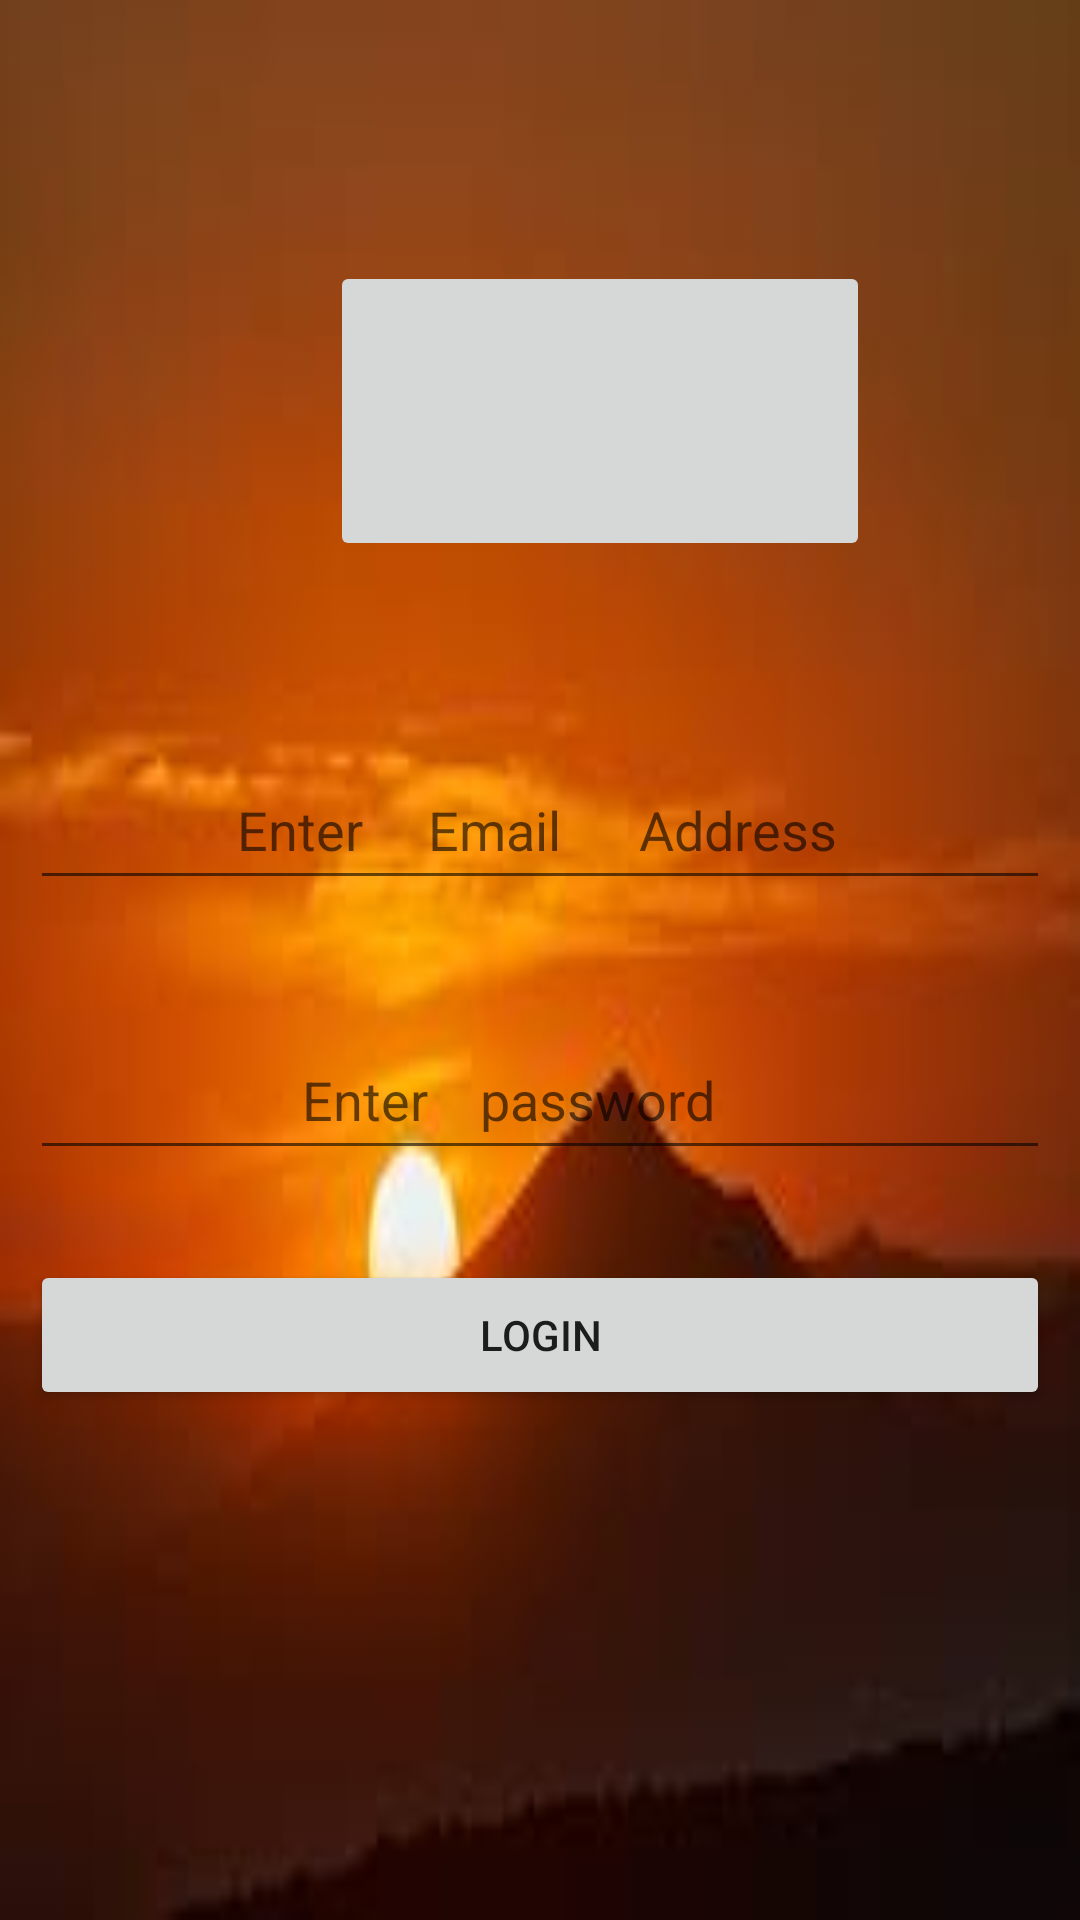

Reconstruct the res/layout file that produces this screen, plus the resources it refers to.
<!-- AndroidManifest.xml: application theme Theme.Vibe2 -->
<!-- res/layout/activity_relativelayout.xml -->
<?xml version="1.0" encoding="utf-8"?>
<RelativeLayout xmlns:android="http://schemas.android.com/apk/res/android"
    xmlns:app="http://schemas.android.com/apk/res-auto"
    xmlns:tools="http://schemas.android.com/tools"
    android:layout_width="match_parent"
    android:padding="10dp"
    android:layout_height="match_parent"
    android:background="@drawable/sunset"
    tools:context=".Relativelayout">

    <EditText
        android:id="@+id/editTextTextEmailAddress2"
        android:layout_width="match_parent"
        android:layout_height="50dp"
        android:layout_marginTop="240dp"
        android:ems="10"
        android:hint="               Enter     Email      Address"
        android:inputType="textEmailAddress" />

    <EditText
        android:id="@+id/editTextNumberPassword2"
        android:layout_width="match_parent"
        android:layout_height="50dp"
        android:layout_marginTop="330dp"
        android:ems="10"
        android:hint="                    Enter    password"
        android:inputType="numberPassword" />

    <Button
        android:id="@+id/button8"
        android:layout_width="match_parent"
        android:layout_height="50dp"
        android:layout_marginTop="410dp"
        android:text="LOGIN" />

    <ImageButton
        android:id="@+id/imageButton3"
        android:layout_width="180dp"
        android:layout_height="100dp"
        android:layout_marginTop="77dp"
        android:layout_marginLeft="100dp"
        app:srcCompat="@drawable/logo2" />
</RelativeLayout>
<!-- resources referenced by this layout -->
<resources>
  <!-- drawable sunset: jpeg bitmap (drawable, 3373 bytes) -->
  <style name="Theme.Vibe2" parent="Theme.MaterialComponents.DayNight.DarkActionBar">
          
          <item name="colorPrimary">@color/purple_500</item>
          <item name="colorPrimaryVariant">@color/purple_700</item>
          <item name="colorOnPrimary">@color/white</item>
          
          <item name="colorSecondary">@color/teal_200</item>
          <item name="colorSecondaryVariant">@color/teal_700</item>
          <item name="colorOnSecondary">@color/black</item>
          
          <item name="android:statusBarColor">?attr/colorPrimaryVariant</item>
          
      </style>
  <!-- not gathered from this repository: default colours our renderer supplied (Android Studio template values) -->
  <color name="purple_500">#FF6200EE</color>
  <color name="purple_700">#FF3700B3</color>
  <color name="teal_200">#FF03DAC5</color>
  <color name="teal_700">#FF018786</color>
  <color name="black">#FF000000</color>
  <color name="white">#FFFFFFFF</color>
</resources>
